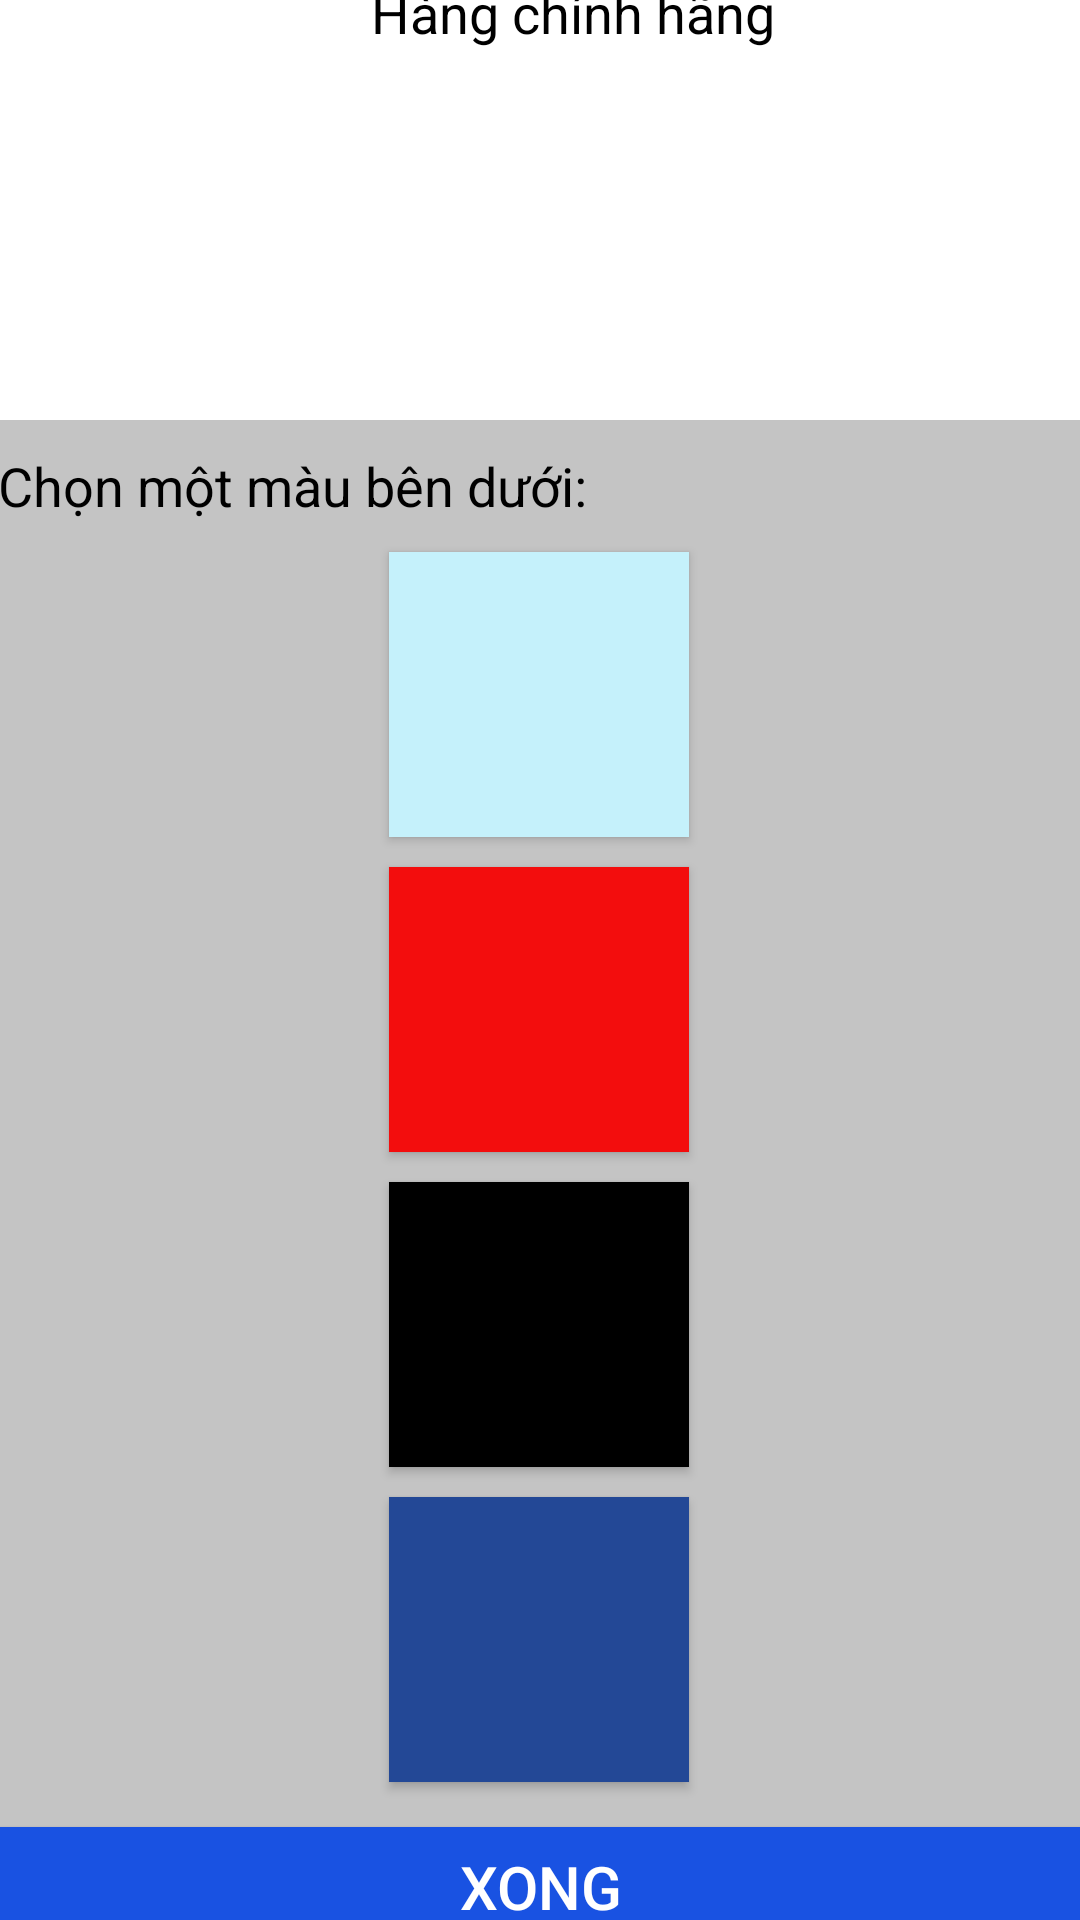

Write the Android layout XML for this screen, with the resource values it uses.
<!-- AndroidManifest.xml: application theme Theme.Lab3_VoQuocKhanh_18058521 -->
<!-- res/layout/layout_2.xml -->
<?xml version="1.0" encoding="utf-8"?>
<androidx.constraintlayout.widget.ConstraintLayout xmlns:android="http://schemas.android.com/apk/res/android"
    xmlns:app="http://schemas.android.com/apk/res-auto"
    xmlns:tools="http://schemas.android.com/tools"
    android:layout_width="match_parent"
    android:layout_height="match_parent"
    android:background="#c4c4c4">

    <View
        android:id="@+id/view"
        android:layout_width="411dp"
        android:layout_height="185dp"
        android:layout_marginBottom="546dp"
        android:background="#ffffff"
        app:layout_constraintBottom_toBottomOf="parent"
        app:layout_constraintEnd_toEndOf="parent"
        app:layout_constraintHorizontal_bias="1.0"
        app:layout_constraintStart_toStartOf="parent"
        app:layout_constraintTop_toTopOf="parent" />

    <ImageView
        android:id="@+id/imghint"
        android:layout_width="113dp"
        android:layout_height="162dp"
        android:layout_marginStart="16dp"
        app:layout_constraintBottom_toBottomOf="@+id/view"
        app:layout_constraintStart_toStartOf="parent"
        app:layout_constraintTop_toTopOf="@+id/view"
        app:srcCompat="@drawable/vsmart_live_xanh_2" />

    <TextView
        android:id="@+id/txtproductname"
        android:layout_width="234dp"
        android:layout_height="46dp"
        android:layout_marginStart="20dp"
        android:layout_marginTop="16dp"
        android:layout_marginEnd="28dp"
        android:text="Điện Thoại Vsmart Joy 3 Hàng chính hãng"
        android:textColor="@color/black"
        android:textSize="18sp"
        app:layout_constraintEnd_toEndOf="parent"
        app:layout_constraintStart_toEndOf="@+id/imghint"
        app:layout_constraintTop_toTopOf="@+id/view" />

    <TextView
        android:id="@+id/txtcolorlabel"
        android:layout_width="wrap_content"
        android:layout_height="wrap_content"
        android:layout_marginStart="20dp"
        android:paddingTop="10sp"
        android:text="Màu:"
        android:visibility="invisible"
        android:textColor="@color/black"
        android:textSize="17sp"
        app:layout_constraintEnd_toEndOf="@+id/view"
        app:layout_constraintHorizontal_bias="0.0"
        app:layout_constraintStart_toEndOf="@+id/imghint"
        app:layout_constraintTop_toBottomOf="@+id/txtproductname" />

    <TextView
        android:id="@+id/txtcolor"
        android:layout_width="wrap_content"
        android:layout_height="wrap_content"
        android:paddingLeft="5sp"
        android:paddingTop="10sp"
        android:text="đỏ"
        android:visibility="invisible"
        android:textColor="@color/black"
        android:textSize="17sp"
        android:textStyle="bold"
        app:layout_constraintEnd_toEndOf="@+id/view"
        app:layout_constraintHorizontal_bias="0.0"
        app:layout_constraintStart_toEndOf="@+id/txtcolorlabel"
        app:layout_constraintTop_toBottomOf="@+id/txtproductname" />

    <TextView
        android:id="@+id/txtsuplierlabel"
        android:layout_width="wrap_content"
        android:layout_height="wrap_content"
        android:layout_marginStart="20dp"
        android:paddingTop="10sp"
        android:text="Cung cấp bởi"
        android:textColor="@color/black"
        android:textSize="17sp"
        android:visibility="invisible"
        app:layout_constraintEnd_toEndOf="parent"
        app:layout_constraintHorizontal_bias="0.0"
        app:layout_constraintStart_toEndOf="@+id/imghint"
        app:layout_constraintTop_toBottomOf="@+id/txtcolorlabel" />

    <TextView
        android:id="@+id/txtsuplier"
        android:layout_width="wrap_content"
        android:layout_height="wrap_content"
        android:paddingLeft="5sp"
        android:paddingTop="10sp"
        android:text="Tiki Tradding"
        android:visibility="invisible"
        android:textColor="@color/black"
        android:textSize="17sp"
        android:textStyle="bold"
        app:layout_constraintEnd_toEndOf="parent"
        app:layout_constraintHorizontal_bias="0.0"
        app:layout_constraintStart_toEndOf="@+id/txtsuplierlabel"
        app:layout_constraintTop_toBottomOf="@+id/txtcolorlabel" />

    <TextView
        android:id="@+id/txtprice"
        android:layout_width="wrap_content"
        android:layout_height="wrap_content"
        android:layout_marginStart="20dp"
        android:paddingTop="10sp"
        android:text="1.790.000 đ"
        android:textColor="@color/black"
        android:textSize="18sp"
        android:textStyle="bold"
        android:visibility="invisible"
        app:layout_constraintEnd_toEndOf="parent"
        app:layout_constraintHorizontal_bias="0.0"
        app:layout_constraintStart_toEndOf="@+id/imghint"
        app:layout_constraintTop_toBottomOf="@+id/txtsuplierlabel" />

    <TextView
        android:id="@+id/textView12"
        android:layout_width="wrap_content"
        android:layout_height="wrap_content"
        android:layout_marginStart="24dp"
        android:layout_marginTop="10dp"
        android:layout_marginEnd="190dp"
        android:text="Chọn một màu bên dưới:"
        android:textColor="@color/black"
        android:textSize="18sp"
        app:layout_constraintEnd_toEndOf="parent"
        app:layout_constraintStart_toStartOf="parent"
        app:layout_constraintTop_toBottomOf="@+id/view" />

    <Button
        android:id="@+id/btncyan"
        android:layout_width="100dp"
        android:layout_height="95dp"
        android:layout_marginStart="155dp"
        android:layout_marginTop="10dp"
        android:layout_marginEnd="156dp"
        android:background="#C5F1FB"
        android:backgroundTint="#C5F1FB"
        android:textColor="#C5F1FB"
        app:layout_constraintEnd_toEndOf="parent"
        app:layout_constraintStart_toStartOf="parent"
        app:layout_constraintTop_toBottomOf="@+id/textView12" />

    <Button
        android:id="@+id/btnred"
        android:layout_width="100dp"
        android:layout_height="95dp"
        android:layout_marginStart="155dp"
        android:layout_marginTop="10dp"
        android:layout_marginEnd="156dp"
        android:background="#F30D0D"
        android:backgroundTint="#F30D0D"
        app:layout_constraintEnd_toEndOf="parent"
        app:layout_constraintStart_toStartOf="parent"
        app:layout_constraintTop_toBottomOf="@+id/btncyan" />

    <Button
        android:id="@+id/btnblack"
        android:layout_width="100dp"
        android:layout_height="95dp"
        android:layout_marginStart="155dp"
        android:layout_marginTop="10dp"
        android:layout_marginEnd="156dp"
        android:background="#000000"
        android:backgroundTint="#000000"
        app:layout_constraintEnd_toEndOf="parent"
        app:layout_constraintStart_toStartOf="parent"
        app:layout_constraintTop_toBottomOf="@+id/btnred" />

    <Button
        android:id="@+id/btnblue"
        android:layout_width="100dp"
        android:layout_height="95dp"
        android:layout_marginStart="155dp"
        android:layout_marginTop="10dp"
        android:layout_marginEnd="156dp"
        android:background="#234896"
        android:backgroundTint="#234896"
        app:layout_constraintEnd_toEndOf="parent"
        app:layout_constraintStart_toStartOf="parent"
        app:layout_constraintTop_toBottomOf="@+id/btnblack" />

    <Button
        android:id="@+id/btnsubmit"
        android:layout_width="371dp"
        android:layout_height="40dp"
        android:layout_marginStart="20dp"
        android:layout_marginTop="15dp"
        android:layout_marginEnd="20dp"
        android:background="#1952E2"
        android:text="Xong"
        android:textColor="@color/white"
        android:textSize="20sp"
        app:layout_constraintEnd_toEndOf="parent"
        app:layout_constraintStart_toStartOf="parent"
        app:layout_constraintTop_toBottomOf="@+id/btnblue" />
</androidx.constraintlayout.widget.ConstraintLayout>
<!-- resources referenced by this layout -->
<resources>
  <style name="Theme.Lab3_VoQuocKhanh_18058521" parent="Theme.AppCompat.Light.NoActionBar">
          
          <item name="colorPrimary">@color/purple_500</item>
          <item name="colorPrimaryVariant">@color/purple_700</item>
          <item name="colorOnPrimary">@color/white</item>
          
          <item name="colorSecondary">@color/teal_200</item>
          <item name="colorSecondaryVariant">@color/teal_700</item>
          <item name="colorOnSecondary">@color/black</item>
          
          <item name="android:statusBarColor" tools:targetApi="l">?attr/colorPrimaryVariant</item>
          
      </style>
  <!-- not gathered from this repository: default colours our renderer supplied (Android Studio template values) -->
  <color name="purple_500">#FF6200EE</color>
  <color name="purple_700">#FF3700B3</color>
  <color name="teal_200">#FF03DAC5</color>
  <color name="teal_700">#FF018786</color>
  <color name="black">#FF000000</color>
  <color name="white">#FFFFFFFF</color>
</resources>
